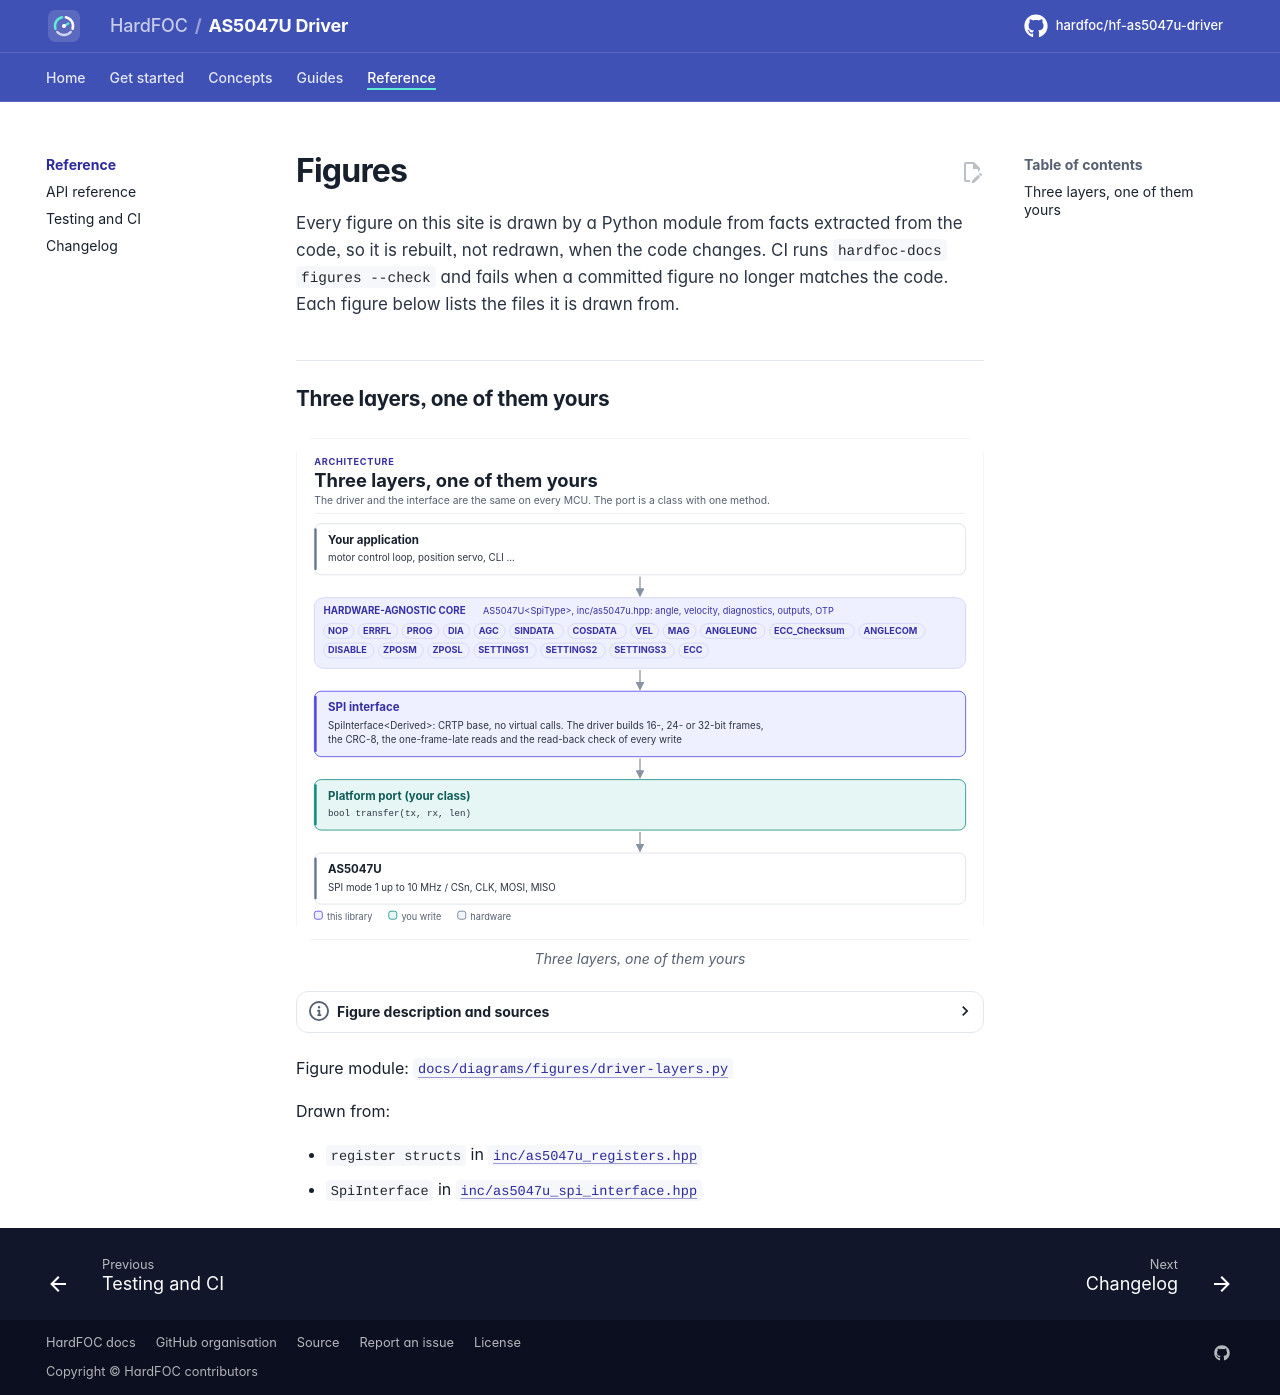

repository: hardfoc/hf-as5047u-driver · page: dev/diagrams/index.html · generator: mkdocs

# Figures

<!-- Generated by hardfoc-docs figures from docs/diagrams/figures/*.py. Do not edit by hand. -->

Every figure on this site is drawn by a Python module from facts extracted from the code, so it is rebuilt,
not redrawn, when the code changes. CI runs `hardfoc-docs figures --check` and fails when a
committed figure no longer matches the code. Each figure below lists the files it is drawn from.

## Three layers, one of them yours

<!-- figure: driver-layers -->
<picture>
  <source media="(prefers-color-scheme: dark)" srcset="driver-layers.dark.svg">
  <img src="driver-layers.svg"
    alt="Layer diagram: the application calls the hardware-agnostic AS5047U driver, which reads and writes
    the chip's typed registers in CRC-protected SPI frames through the SpiInterface base class, which
    calls the transfer() method of the platform port you write, which drives the SPI bus of the AS5047U.">
</picture>
<!-- /figure -->

Figure module: [`docs/diagrams/figures/driver-layers.py`](../../docs/diagrams/figures/driver-layers.py)

Drawn from:

- `register structs` in [`inc/as5047u_registers.hpp`](../../inc/as5047u_registers.hpp)
- `SpiInterface` in [`inc/as5047u_spi_interface.hpp`](../../inc/as5047u_spi_interface.hpp)
